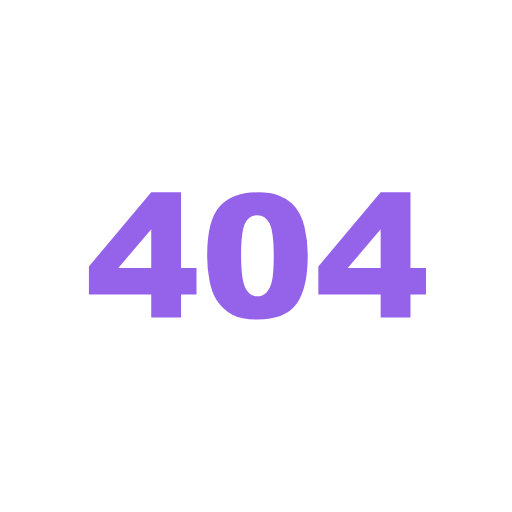
t = 0.00 s
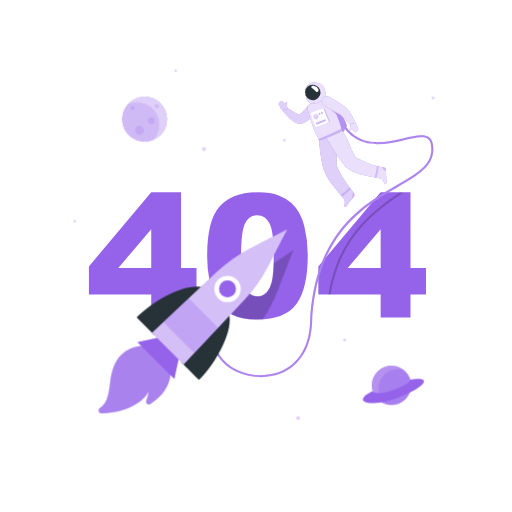
t = 1.00 s
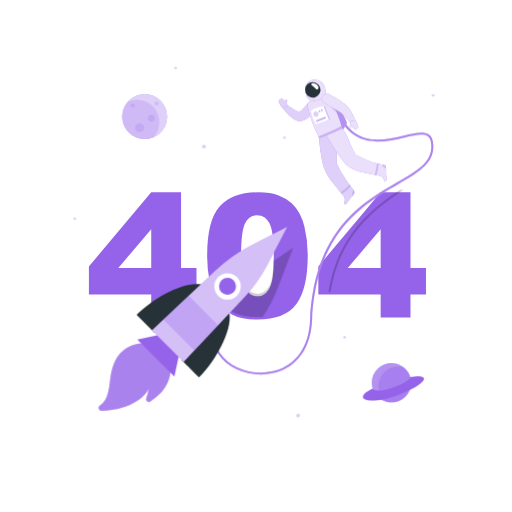
t = 1.19 s
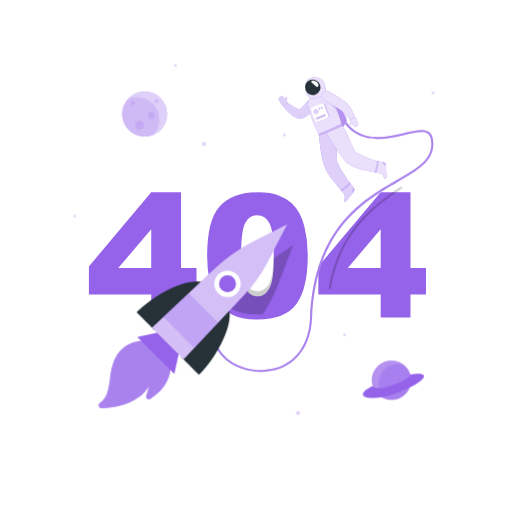
t = 1.38 s
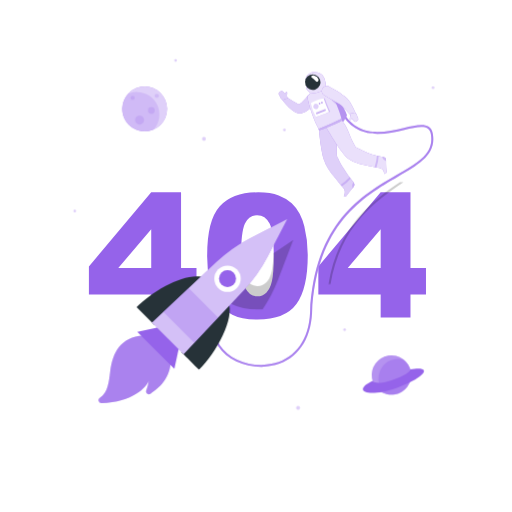
t = 1.75 s
t = 2.13 s: frame unchanged from t = 1.38 s, image omitted

The animated SVG that drew these frames (rendered in a browser with its animation timeline set to each time). Animation: 3 CSS @keyframes rules; one cycle of 2.50 s, repeats indefinitely.

<svg class="animated" id="freepik_stories-404-error" xmlns="http://www.w3.org/2000/svg" viewBox="0 0 500 500" version="1.1" xmlns:xlink="http://www.w3.org/1999/xlink" xmlns:svgjs="http://svgjs.com/svgjs"><style>svg#freepik_stories-404-error:not(.animated) .animable {opacity: 0;}svg#freepik_stories-404-error.animated #freepik--Planets--inject-61 {animation: 1s 1 forwards cubic-bezier(.36,-0.01,.5,1.38) slideDown,1.5s Infinite  linear floating;animation-delay: 0s,1s;}svg#freepik_stories-404-error.animated #freepik--Astronaut--inject-61 {animation: 1s 1 forwards cubic-bezier(.36,-0.01,.5,1.38) slideUp,1.5s Infinite  linear floating;animation-delay: 0s,1s;}svg#freepik_stories-404-error.animated #freepik--Rocket--inject-61 {animation: 1s 1 forwards cubic-bezier(.36,-0.01,.5,1.38) slideUp,1.5s Infinite  linear floating;animation-delay: 0s,1s;}            @keyframes slideDown {                0% {                    opacity: 0;                    transform: translateY(-30px);                }                100% {                    opacity: 1;                    transform: translateY(0);                }            }                    @keyframes floating {                0% {                    opacity: 1;                    transform: translateY(0px);                }                50% {                    transform: translateY(-10px);                }                100% {                    opacity: 1;                    transform: translateY(0px);                }            }                    @keyframes slideUp {                0% {                    opacity: 0;                    transform: translateY(30px);                }                100% {                    opacity: 1;                    transform: inherit;                }            }        .animator-hidden { display: none; }</style><g id="freepik--background-complete--inject-61" class="animable animator-hidden" style="transform-origin: 250px 250.025px;"><path d="M238.4,445.05H45.3a5.71,5.71,0,0,1-5.71-5.71V60.66A5.71,5.71,0,0,1,45.3,55H238.4a5.71,5.71,0,0,1,5.71,5.71V439.34A5.71,5.71,0,0,1,238.4,445.05ZM45.3,55.2a5.47,5.47,0,0,0-5.46,5.46V439.34a5.47,5.47,0,0,0,5.46,5.46H238.4a5.47,5.47,0,0,0,5.46-5.46V60.66a5.47,5.47,0,0,0-5.46-5.46Z" style="fill: rgb(235, 235, 235); transform-origin: 141.85px 250.025px;" id="eln8jsbdurgw" class="animable"></path><path d="M454.7,445.05H261.6a5.71,5.71,0,0,1-5.71-5.71V60.66A5.71,5.71,0,0,1,261.6,55H454.7a5.71,5.71,0,0,1,5.71,5.71V439.34A5.71,5.71,0,0,1,454.7,445.05ZM261.6,55.2a5.47,5.47,0,0,0-5.46,5.46V439.34a5.47,5.47,0,0,0,5.46,5.46H454.7a5.47,5.47,0,0,0,5.46-5.46V60.66a5.47,5.47,0,0,0-5.46-5.46Z" style="fill: rgb(235, 235, 235); transform-origin: 358.15px 250.025px;" id="elit5sr66c4zj" class="animable"></path><polygon points="113.05 168.25 114.67 171.52 118.29 172.05 115.67 174.6 116.29 178.2 113.05 176.5 109.82 178.2 110.44 174.6 107.82 172.05 111.44 171.52 113.05 168.25" style="fill: rgb(235, 235, 235); transform-origin: 113.055px 173.225px;" id="elvo351rvqukt" class="animable"></polygon><polygon points="436.7 322.48 438.32 325.76 441.94 326.29 439.32 328.83 439.94 332.44 436.7 330.74 433.47 332.44 434.09 328.83 431.47 326.29 435.09 325.76 436.7 322.48" style="fill: rgb(245, 245, 245); transform-origin: 436.705px 327.46px;" id="elz9gabgemzei" class="animable"></polygon><polygon points="372.6 417.57 374.22 420.84 377.83 421.37 375.21 423.92 375.83 427.52 372.6 425.82 369.37 427.52 369.98 423.92 367.37 421.37 370.98 420.84 372.6 417.57" style="fill: rgb(245, 245, 245); transform-origin: 372.6px 422.545px;" id="el0gxnrunms2z5" class="animable"></polygon><path d="M225.94,110.15l.6,1.22,1.35.2a.4.4,0,0,1,.22.69l-1,.95.23,1.34a.41.41,0,0,1-.59.43l-1.2-.64-1.2.64a.41.41,0,0,1-.59-.43l.22-1.34-1-.95a.4.4,0,0,1,.23-.69l1.34-.2.6-1.22A.41.41,0,0,1,225.94,110.15Z" style="fill: rgb(235, 235, 235); transform-origin: 225.546px 112.437px;" id="elmvphib287rp" class="animable"></path><path d="M60.78,402l.6,1.21,1.34.2a.41.41,0,0,1,.23.7l-1,.94.23,1.34a.41.41,0,0,1-.59.43l-1.2-.63-1.2.63a.41.41,0,0,1-.59-.43l.23-1.34-1-.94a.41.41,0,0,1,.22-.7l1.34-.2L60,402A.41.41,0,0,1,60.78,402Z" style="fill: rgb(245, 245, 245); transform-origin: 60.3893px 404.29px;" id="elddw06u8lkde" class="animable"></path><path d="M87.75,97.3l.6,1.22,1.35.19a.41.41,0,0,1,.22.7l-1,1,.23,1.33a.4.4,0,0,1-.59.43l-1.2-.63-1.2.63a.4.4,0,0,1-.59-.43l.22-1.33-1-1a.41.41,0,0,1,.23-.7l1.34-.19L87,97.3A.41.41,0,0,1,87.75,97.3Z" style="fill: rgb(235, 235, 235); transform-origin: 87.3557px 99.6393px;" id="elc2qezsjywbo" class="animable"></path><path d="M86.13,338.32A1.33,1.33,0,1,1,84.8,337,1.33,1.33,0,0,1,86.13,338.32Z" style="fill: rgb(235, 235, 235); transform-origin: 84.8px 338.33px;" id="ellrxgek4jmd" class="animable"></path><path d="M275.67,171.89a1.33,1.33,0,1,1-1.33-1.32A1.32,1.32,0,0,1,275.67,171.89Z" style="fill: rgb(235, 235, 235); transform-origin: 274.34px 171.9px;" id="el26cio8v88mw" class="animable"></path><path d="M206.71,98.4a1.33,1.33,0,1,1-1.33-1.33A1.34,1.34,0,0,1,206.71,98.4Z" style="fill: rgb(245, 245, 245); transform-origin: 205.38px 98.4px;" id="eli3ij5jqb3ns" class="animable"></path><g id="eln1gb9pi59m"><circle cx="207.14" cy="415.38" r="7.35" style="fill: rgb(240, 240, 240); transform-origin: 207.14px 415.38px; transform: rotate(-13.28deg);" class="animable" id="elp5z0pizeu3r"></circle></g><path d="M204.6,411.09a7.09,7.09,0,0,0-4.19,1.36,7.34,7.34,0,0,0,10.5,9.23s0,0,0,0a7.17,7.17,0,0,0-6.31-10.58Z" style="fill: rgb(230, 230, 230); transform-origin: 205.786px 416.907px;" id="ellklewz74z8" class="animable"></path></g><g id="freepik--404--inject-61" class="animable" style="transform-origin: 251.415px 249.955px;"><path d="M147.68,287.64H86.83V260.17l60.85-72.34H176.8v73.9h15.09v25.91H176.8v22.48H147.68Zm0-25.91V223.89l-32.16,37.84Z" style="fill: #9563EA; transform-origin: 139.36px 248.975px;" id="elakf55rvjlzn" class="animable"></path><path d="M202.3,249.51q0-34.29,12.34-48t37.61-13.7q12.13,0,19.93,3a36.79,36.79,0,0,1,12.71,7.79,41.59,41.59,0,0,1,7.75,10.09,52.38,52.38,0,0,1,4.55,12.34,115.36,115.36,0,0,1,3.36,28q0,32.72-11.07,47.89t-38.13,15.18q-15.18,0-24.53-4.84a39.76,39.76,0,0,1-15.33-14.19q-4.35-6.64-6.77-18.17A124.33,124.33,0,0,1,202.3,249.51Zm33.14.08q0,23,4.05,31.37t11.77,8.41a12.34,12.34,0,0,0,8.82-3.57q3.74-3.57,5.5-11.28t1.76-24q0-23.94-4.06-32.19t-12.18-8.24q-8.28,0-12,8.41T235.44,249.59Z" style="fill: #9563EA; transform-origin: 251.423px 249.955px;" id="el8xo8l1ucimi" class="animable"></path><path d="M371.74,287.64H310.89V260.17l60.85-72.34h29.12v73.9H416v25.91H400.86v22.48H371.74Zm0-25.91V223.89l-32.15,37.84Z" style="fill: #9563EA; transform-origin: 363.445px 248.975px;" id="el9cy3yukbbt5" class="animable"></path></g><g id="freepik--Planets--inject-61" class="animable" style="transform-origin: 247.91px 238.95px;"><g id="eltqu27fdlgx"><g style="opacity: 0.3; transform-origin: 247.91px 238.95px;" class="animable" id="elan5lfsso2cr"><path d="M201,145.62a1.87,1.87,0,1,1-1.86-1.87A1.86,1.86,0,0,1,201,145.62Z" style="fill: #9563EA; transform-origin: 199.13px 145.62px;" id="elzeee3y5qkde" class="animable"></path><circle cx="72.97" cy="216.13" r="1.32" style="fill: #9563EA; transform-origin: 72.97px 216.13px;" id="eltlfn6681l6" class="animable"></circle><circle cx="291.05" cy="408.33" r="1.89" style="fill: #9563EA; transform-origin: 291.05px 408.33px;" id="elkc7n1g6el9" class="animable"></circle><circle cx="336.5" cy="332" r="1.32" style="fill: #9563EA; transform-origin: 336.5px 332px;" id="el3v440mcri1i" class="animable"></circle><path d="M424.17,95.62a1.32,1.32,0,1,1-1.32-1.32A1.32,1.32,0,0,1,424.17,95.62Z" style="fill: #9563EA; transform-origin: 422.85px 95.62px;" id="elewoz9z6itbw" class="animable"></path><path d="M172.75,69a1.32,1.32,0,1,1-1.32-1.32A1.33,1.33,0,0,1,172.75,69Z" style="fill: #9563EA; transform-origin: 171.43px 69px;" id="elqp307b0262r" class="animable"></path><circle cx="277.7" cy="136.94" r="1.32" style="fill: #9563EA; transform-origin: 277.7px 136.94px;" id="elonta1arec7d" class="animable"></circle></g></g><circle cx="141.23" cy="116.36" r="21.91" style="fill: #9563EA; transform-origin: 141.23px 116.36px;" id="elt8d31j1ivgf" class="animable"></circle><g id="elgijphfa9kil"><circle cx="141.23" cy="116.36" r="21.91" style="fill: rgb(255, 255, 255); opacity: 0.7; transform-origin: 141.23px 116.36px;" class="animable" id="elbu3we1mfo0w"></circle></g><g id="elnutddc2d5vq"><path d="M133.68,99.83A21.84,21.84,0,0,0,125,101.6a21.92,21.92,0,0,0,24.87,34.89h0a21.92,21.92,0,0,0-16.23-36.65Z" style="fill: #9563EA; opacity: 0.2; transform-origin: 137.425px 119.051px;" class="animable" id="elcjbcjzwvukg"></path></g><g id="elvufitinmt9"><path d="M131.5,105.62a2,2,0,1,1-2-2A2,2,0,0,1,131.5,105.62Z" style="fill: #9563EA; opacity: 0.2; transform-origin: 129.5px 105.62px;" class="animable" id="elmyg26bwu2xh"></path></g><g id="elgkme5bkzm9"><path d="M155.06,103.62a2,2,0,1,1-2-2A2,2,0,0,1,155.06,103.62Z" style="fill: #9563EA; opacity: 0.2; transform-origin: 153.06px 103.62px;" class="animable" id="elmmp7qpd3juc"></path></g><g id="el08t1e1m6v6r3"><path d="M151.06,117.9a3.28,3.28,0,1,1-3.28-3.28A3.28,3.28,0,0,1,151.06,117.9Z" style="fill: #9563EA; opacity: 0.2; transform-origin: 147.78px 117.9px;" class="animable" id="el5g5b563cdgh"></path></g><g id="eld1c2o7wioki"><path d="M140.64,127.25a4.38,4.38,0,1,1-4.38-4.38A4.38,4.38,0,0,1,140.64,127.25Z" style="fill: #9563EA; opacity: 0.2; transform-origin: 136.26px 127.25px;" class="animable" id="elv0vsnfi76vc"></path></g><g id="elg7klnrsg6fw"><circle cx="382.2" cy="376.25" r="19.23" style="fill: #9563EA; transform-origin: 382.2px 376.25px; transform: rotate(-76.72deg);" class="animable" id="ellive4od91ls"></circle></g><g id="el48j0oxc17d6"><circle cx="382.2" cy="376.25" r="19.23" style="fill: rgb(255, 255, 255); opacity: 0.3; transform-origin: 382.2px 376.25px; transform: rotate(-76.72deg);" class="animable" id="ely429fqqxxy"></circle></g><g id="elx7gmnf03g9"><path d="M394.33,361.34a19.22,19.22,0,0,0-17.67,33.32,19,19,0,0,0,5.53.82,19.23,19.23,0,0,0,12.14-34.14Z" style="fill: #9563EA; opacity: 0.4; transform-origin: 385.486px 378px;" class="animable" id="elsvrsqjq2kx8"></path></g><path d="M363.83,382c-20.53,9.66-5.22,17.11,23.71,6.71,26.79-9.63,37-21.77,13-18C401.83,375.76,368.28,388.83,363.83,382Z" style="fill: #9563EA; transform-origin: 384.229px 381.874px;" id="elo93nb6rtmlm" class="animable"></path></g><g id="freepik--Astronaut--inject-61" class="animable" style="transform-origin: 315.482px 224.349px;"><g id="el5o438mxrrwr"><path d="M394.1,187.83C367.21,206,332.4,230,322.79,287.64h-2.05c9.35-57,42.89-81.57,69.79-99.81Z" style="opacity: 0.2; transform-origin: 357.42px 237.735px;" class="animable" id="el2rjbrtto0mb"></path></g><path d="M255,368.27c-17,0-33.81-7.67-42-20.19-5.05-7.74-10.92-23.95,6.56-45.58l1.55,1.26c-12.36,15.3-14.64,30.65-6.43,43.23,10,15.3,33.59,23,53.73,17.52,20.63-5.61,33.15-23.55,34.36-49.22,4.13-87.81,50.78-114.86,84.84-134.61,21.17-12.27,36.46-21.13,33.1-39.84-.47-2.59-1.5-4.38-3.17-5.48-4.35-2.87-12.85-.88-22.69,1.41-19.31,4.5-45.75,10.66-61.5-16.13l1.73-1c15,25.53,39.57,19.8,59.32,15.2,10.29-2.39,19.17-4.46,24.24-1.13,2.15,1.41,3.47,3.64,4,6.8,3.61,20.08-13,29.72-34.05,41.92-33.67,19.52-79.77,46.25-83.85,133-1.26,26.6-14.32,45.21-35.84,51.06A52.88,52.88,0,0,1,255,368.27Z" style="fill: #9563EA; transform-origin: 315.482px 243.955px;" id="elrouy6snn41n" class="animable"></path><g id="eli150y7ymx3b"><path d="M255,368.27c-17,0-33.81-7.67-42-20.19-5.05-7.74-10.92-23.95,6.56-45.58l1.55,1.26c-12.36,15.3-14.64,30.65-6.43,43.23,10,15.3,33.59,23,53.73,17.52,20.63-5.61,33.15-23.55,34.36-49.22,4.13-87.81,50.78-114.86,84.84-134.61,21.17-12.27,36.46-21.13,33.1-39.84-.47-2.59-1.5-4.38-3.17-5.48-4.35-2.87-12.85-.88-22.69,1.41-19.31,4.5-45.75,10.66-61.5-16.13l1.73-1c15,25.53,39.57,19.8,59.32,15.2,10.29-2.39,19.17-4.46,24.24-1.13,2.15,1.41,3.47,3.64,4,6.8,3.61,20.08-13,29.72-34.05,41.92-33.67,19.52-79.77,46.25-83.85,133-1.26,26.6-14.32,45.21-35.84,51.06A52.88,52.88,0,0,1,255,368.27Z" style="fill: rgb(255, 255, 255); opacity: 0.2; transform-origin: 315.482px 243.955px;" class="animable" id="elpjb99p3nl6n"></path></g><path d="M312.76,97a46.05,46.05,0,0,1,13.58,2.13s11,18.77,12.3,23.07c-.46,4.24-7.61,11.19-7.61,11.19Z" style="fill: #9563EA; transform-origin: 325.7px 115.195px;" id="elbjy47xs8wj" class="animable"></path><g id="elvx2ovfxffpc"><path d="M312.76,97a46.05,46.05,0,0,1,13.58,2.13s11,18.77,12.3,23.07c-.46,4.24-7.61,11.19-7.61,11.19Z" style="fill: rgb(255, 255, 255); opacity: 0.3; transform-origin: 325.7px 115.195px;" class="animable" id="el3zlvv0cuplg"></path></g><path d="M345.34,188.13a141.41,141.41,0,0,1-11.56-16.38q-1.26-2.17-2.39-4.42c-.43-.85-.84-1.7-1.24-2.56a10.76,10.76,0,0,1-1.21-2.69c-1.2-12.67,3.14-22-1-32.17l-16.48,6.44s1.4,18.12,4.6,29c2,6.73,6.48,12.55,10.81,17.94,1.35,1.68,2.65,3.41,4,5.1s2.71,3.06,4,4.65c1.95,2.41,2.59,4.72,1.12,7.56l-.25.45c-.42.74,1.54,1.58,2.78,0,2-2.58,1.72-2.42,3.46-4.62,1.06-1.33,2.27-2.78,3.32-4A3.37,3.37,0,0,0,345.34,188.13Z" style="fill: #9563EA; transform-origin: 328.778px 165.928px;" id="el1ddqbrk2jhv" class="animable"></path><g id="eljjy4976ty4"><path d="M345.34,188.13a141.41,141.41,0,0,1-11.56-16.38q-1.26-2.17-2.39-4.42c-.43-.85-.84-1.7-1.24-2.56a10.76,10.76,0,0,1-1.21-2.69c-1.2-12.67,3.14-22-1-32.17l-16.48,6.44s1.4,18.12,4.6,29c2,6.73,6.48,12.55,10.81,17.94,1.35,1.68,2.65,3.41,4,5.1s2.71,3.06,4,4.65c1.95,2.41,2.59,4.72,1.12,7.56l-.25.45c-.42.74,1.54,1.58,2.78,0,2-2.58,1.72-2.42,3.46-4.62,1.06-1.33,2.27-2.78,3.32-4A3.37,3.37,0,0,0,345.34,188.13Z" style="fill: rgb(255, 255, 255); opacity: 0.7; transform-origin: 328.778px 165.928px;" class="animable" id="elzgeff28nn8"></path></g><g id="el71h3ne6u8vf"><path d="M341.31,182.92a54.69,54.69,0,0,1-8.66,7.52c.43.48.85,1,1.28,1.46a43.92,43.92,0,0,0,8.5-7.51Z" style="fill: #9563EA; opacity: 0.3; transform-origin: 337.54px 187.41px;" class="animable" id="elk6d3flixnwe"></path></g><g id="elkz41lqe3f2"><path d="M345.34,188.13l-.12-.14a5.18,5.18,0,0,0-1.27,3.17,5,5,0,0,0,.38,2.35l.95-1.13A3.37,3.37,0,0,0,345.34,188.13Z" style="fill: #9563EA; opacity: 0.3; transform-origin: 344.999px 190.75px;" class="animable" id="elk9thkp85zlf"></path></g><path d="M308.84,109a35.38,35.38,0,0,1-6.37,7.19,23.27,23.27,0,0,1-4.42,3,19,19,0,0,1-2.58,1.09l-.68.22-.22.06-.47.13a5.93,5.93,0,0,1-.88.14,7.55,7.55,0,0,1-2.51-.23,12.24,12.24,0,0,1-2.94-1.27,25,25,0,0,1-2.15-1.41,40.31,40.31,0,0,1-3.58-3,53.16,53.16,0,0,1-6-6.74,2.51,2.51,0,0,1,3.35-3.62l.08,0c2.36,1.5,4.74,3.08,7.06,4.49,1.18.69,2.32,1.39,3.45,1.93a15.29,15.29,0,0,0,1.59.72,3.12,3.12,0,0,0,1.07.26c.06,0,0-.07-.37-.06a2.93,2.93,0,0,0-.35,0l-.22.05,0,0,.33-.17a13.53,13.53,0,0,0,1.29-.79,18.4,18.4,0,0,0,2.5-2.12,63.62,63.62,0,0,0,4.9-5.79l0,0a5,5,0,0,1,8,5.93Z" style="fill: #9563EA; transform-origin: 292.498px 111.132px;" id="elqslfe9kwtt" class="animable"></path><g id="elfe36dqwkhxe"><path d="M308.84,109a35.38,35.38,0,0,1-6.37,7.19,23.27,23.27,0,0,1-4.42,3,19,19,0,0,1-2.58,1.09l-.68.22-.22.06-.47.13a5.93,5.93,0,0,1-.88.14,7.55,7.55,0,0,1-2.51-.23,12.24,12.24,0,0,1-2.94-1.27,25,25,0,0,1-2.15-1.41,40.31,40.31,0,0,1-3.58-3,53.16,53.16,0,0,1-6-6.74,2.51,2.51,0,0,1,3.35-3.62l.08,0c2.36,1.5,4.74,3.08,7.06,4.49,1.18.69,2.32,1.39,3.45,1.93a15.29,15.29,0,0,0,1.59.72,3.12,3.12,0,0,0,1.07.26c.06,0,0-.07-.37-.06a2.93,2.93,0,0,0-.35,0l-.22.05,0,0,.33-.17a13.53,13.53,0,0,0,1.29-.79,18.4,18.4,0,0,0,2.5-2.12,63.62,63.62,0,0,0,4.9-5.79l0,0a5,5,0,0,1,8,5.93Z" style="fill: rgb(255, 255, 255); opacity: 0.7; transform-origin: 292.498px 111.132px;" class="animable" id="elu4gc4u07mvb"></path></g><path d="M272.29,102.42l1.17,2s.89,2.62,2.68,3.1l4.86-1.57-.25-.41h0c-.62-.94-.55-2.77-.34-4.29s-.57-1.57-1.15-1.19a3.82,3.82,0,0,0-.84,1.65,7.77,7.77,0,0,0-.79-.93l-1.48-1.48a1.72,1.72,0,0,0-2.34-.06l-1.2,1.07A1.71,1.71,0,0,0,272.29,102.42Z" style="fill: #9563EA; transform-origin: 276.531px 103.165px;" id="elzqikdelt8q" class="animable"></path><g id="elct06mcfyrgf"><path d="M272.29,102.42l1.17,2s.89,2.62,2.68,3.1l4.86-1.57-.25-.41h0c-.62-.94-.55-2.77-.34-4.29s-.57-1.57-1.15-1.19a3.82,3.82,0,0,0-.84,1.65,7.77,7.77,0,0,0-.79-.93l-1.48-1.48a1.72,1.72,0,0,0-2.34-.06l-1.2,1.07A1.71,1.71,0,0,0,272.29,102.42Z" style="fill: rgb(255, 255, 255); opacity: 0.7; transform-origin: 276.531px 103.165px;" class="animable" id="elhmye6fobrzc"></path></g><path d="M317.67,95.22a59.64,59.64,0,0,0-15.34,6.47,4.32,4.32,0,0,0-1.94,4.53c1.93,9.44,6.32,22.08,11.06,30.13l22.11-9.15c.15-3.9-5.22-16.52-10.69-28.72C321.89,96.29,320,94.66,317.67,95.22Z" style="fill: #9563EA; transform-origin: 316.932px 115.729px;" id="elnz1dqml4hma" class="animable"></path><g id="el667rsfv5ulc"><path d="M317.67,95.22a59.64,59.64,0,0,0-15.34,6.47,4.32,4.32,0,0,0-1.94,4.53c1.93,9.44,6.32,22.08,11.06,30.13l22.11-9.15c.15-3.9-5.22-16.52-10.69-28.72C321.89,96.29,320,94.66,317.67,95.22Z" style="fill: rgb(255, 255, 255); opacity: 0.8; transform-origin: 316.932px 115.729px;" class="animable" id="eljz38555dzgp"></path></g><g id="elu9zzy9fm9te"><path d="M326.3,106.21l-4.39-1.47c1,2.57,4.53,5.82,7,7.73C328.11,110.47,327.22,108.37,326.3,106.21Z" style="fill: #9563EA; opacity: 0.3; transform-origin: 325.41px 108.605px;" class="animable" id="elkxfy7kc1md9"></path></g><path d="M316.22,85.32c-1.83-3.48-5.78-5.23-10.52-4.84-4,.34-7.54,4.42-7.12,6.62S302.36,90.24,303,91l-2.77,2a3,3,0,0,0-.6,4.29c1.17,1.48,2.71,3,3.6,4.12,7.66-.2,13.33-3.12,15.38-5.93C317.84,91.92,318,88.78,316.22,85.32Z" style="fill: #9563EA; transform-origin: 308.578px 90.9182px;" id="elsp6ovi8rwwm" class="animable"></path><g id="el2jum2fqe6yw"><path d="M316.22,85.32c-1.83-3.48-5.78-5.23-10.52-4.84-4,.34-7.54,4.42-7.12,6.62S302.36,90.24,303,91l-2.77,2a3,3,0,0,0-.6,4.29c1.17,1.48,2.71,3,3.6,4.12,7.66-.2,13.33-3.12,15.38-5.93C317.84,91.92,318,88.78,316.22,85.32Z" style="fill: rgb(255, 255, 255); opacity: 0.8; transform-origin: 308.578px 90.9182px;" class="animable" id="el8odemu6uy3d"></path></g><path d="M312.46,87.48a7.57,7.57,0,1,1-9.81-4.3A7.58,7.58,0,0,1,312.46,87.48Z" style="fill: rgb(38, 50, 56); transform-origin: 305.407px 90.2315px;" id="eleua8q07870i" class="animable"></path><path d="M377.39,177.6c-.11-3.29-.26-3-.35-5.77-.06-1.7-.07-3.59-.08-5.22a3.36,3.36,0,0,0-2.7-3.28c-1.32-.27-2.65-.52-4-.8-1.73-.37-3.44-.77-5.13-1.26-1.32-.38-2.62-.8-3.91-1.27s-2.74-1-4.08-1.62c-1.58-.67-3.14-1.39-4.68-2.14-1.73-.82-3.44-1.68-5.15-2.55-6.58-10.89-6.72-18.07-13.78-26.49l-15.16,6.86s11.14,19.76,18.72,28.14c4.37,4.82,11.22,7,17.33,8.58,4.41,1.13,8.88,2,13.35,2.83,1.74.32,3.63.44,5.13,1.48a5.74,5.74,0,0,1,2.14,3.45q.1.42.18.84C375.41,180.22,377.46,179.58,377.39,177.6Z" style="fill: #9563EA; transform-origin: 347.881px 153.47px;" id="elzbhiv9vwjm" class="animable"></path><g id="elgdwqgt8chou"><path d="M377.39,177.6c-.11-3.29-.26-3-.35-5.77-.06-1.7-.07-3.59-.08-5.22a3.36,3.36,0,0,0-2.7-3.28c-1.32-.27-2.65-.52-4-.8-1.73-.37-3.44-.77-5.13-1.26-1.32-.38-2.62-.8-3.91-1.27s-2.74-1-4.08-1.62c-1.58-.67-3.14-1.39-4.68-2.14-1.73-.82-3.44-1.68-5.15-2.55-6.58-10.89-6.72-18.07-13.78-26.49l-15.16,6.86s11.14,19.76,18.72,28.14c4.37,4.82,11.22,7,17.33,8.58,4.41,1.13,8.88,2,13.35,2.83,1.74.32,3.63.44,5.13,1.48a5.74,5.74,0,0,1,2.14,3.45q.1.42.18.84C375.41,180.22,377.46,179.58,377.39,177.6Z" style="fill: rgb(255, 255, 255); opacity: 0.8; transform-origin: 347.881px 153.47px;" class="animable" id="eld5tg6nbxl2u"></path></g><g id="els062iwvfon"><path d="M369.7,162.4c-.6-.13-1.2-.26-1.81-.41.05,3.46-1.57,9.42-2.16,11.23l1.9.36A38.11,38.11,0,0,0,369.7,162.4Z" style="fill: #9563EA; opacity: 0.3; transform-origin: 367.715px 167.785px;" class="animable" id="el2kpwf4fcp2"></path></g><g id="elgnzmz5dnki5"><path d="M377,166.61a3.36,3.36,0,0,0-2.69-3.28l-1-.19a4.58,4.58,0,0,0,1.63,2.9,5.09,5.09,0,0,0,2,1.14C377,167,377,166.8,377,166.61Z" style="fill: #9563EA; opacity: 0.3; transform-origin: 375.155px 165.16px;" class="animable" id="el84d793skwnc"></path></g><path d="M311.05,87.54c.4,1.52-1.3,3.11-2.65,1.8a30.83,30.83,0,0,0-4.12-3.69c-1.39-.87.46-2.39,2.65-1.8A5.94,5.94,0,0,1,311.05,87.54Z" style="fill: rgb(255, 255, 255); transform-origin: 307.454px 86.7717px;" id="ele2zzgnekl68" class="animable"></path><path d="M311.16,135.86c-.7.26.58,1.46.58,1.46s14-4.79,22.5-9.72a1.88,1.88,0,0,0-.68-1.58A216,216,0,0,1,311.16,135.86Z" style="fill: #9563EA; transform-origin: 322.598px 131.67px;" id="elfg5a8gqusqa" class="animable"></path><g id="elu7j6uolod7"><path d="M311.16,135.86c-.7.26.58,1.46.58,1.46s14-4.79,22.5-9.72a1.88,1.88,0,0,0-.68-1.58A216,216,0,0,1,311.16,135.86Z" style="fill: rgb(255, 255, 255); opacity: 0.5; transform-origin: 322.598px 131.67px;" class="animable" id="eld8v6jgr8lm8"></path></g><path d="M321.46,94.56c2.76,1.4,5.35,2.87,8,4.5,1.29.82,2.57,1.65,3.84,2.55s2.53,1.82,3.8,2.86l.47.39.59.54a12.74,12.74,0,0,1,1,1c.32.35.59.69.85,1s.54.68.77,1a43.8,43.8,0,0,1,2.58,4,59.05,59.05,0,0,1,4,8.35,2.52,2.52,0,0,1-4.19,2.62l-.05-.06c-2-2.13-3.93-4.37-5.87-6.46s-3.91-4.21-5.54-5.14c-2.27-1.41-4.8-2.82-7.31-4.2l-7.56-4.2h0a5,5,0,0,1,4.68-8.84Z" style="fill: #9563EA; transform-origin: 330.851px 109.024px;" id="el0pauxmlmtnzq" class="animable"></path><g id="el1jj3jfqnjug"><path d="M321.46,94.56c2.76,1.4,5.35,2.87,8,4.5,1.29.82,2.57,1.65,3.84,2.55s2.53,1.82,3.8,2.86l.47.39.59.54a12.74,12.74,0,0,1,1,1c.32.35.59.69.85,1s.54.68.77,1a43.8,43.8,0,0,1,2.58,4,59.05,59.05,0,0,1,4,8.35,2.52,2.52,0,0,1-4.19,2.62l-.05-.06c-2-2.13-3.93-4.37-5.87-6.46s-3.91-4.21-5.54-5.14c-2.27-1.41-4.8-2.82-7.31-4.2l-7.56-4.2h0a5,5,0,0,1,4.68-8.84Z" style="fill: rgb(255, 255, 255); opacity: 0.8; transform-origin: 330.851px 109.024px;" class="animable" id="eltrcwz5fzs4"></path></g><path d="M349.73,125.74l-.85-2.13s-.47-2.72-2.16-3.48l-5,.79.17.44h0c.46,1,.11,2.83-.34,4.29s.31,1.65.95,1.36c.36-.16.71-.81,1.09-1.5a8.46,8.46,0,0,0,.63,1l1.23,1.69a1.72,1.72,0,0,0,2.3.44l1.36-.87A1.7,1.7,0,0,0,349.73,125.74Z" style="fill: #9563EA; transform-origin: 345.632px 124.516px;" id="el23r2j295fj" class="animable"></path><g id="elhn6xz2ryzli"><path d="M349.73,125.74l-.85-2.13s-.47-2.72-2.16-3.48l-5,.79.17.44h0c.46,1,.11,2.83-.34,4.29s.31,1.65.95,1.36c.36-.16.71-.81,1.09-1.5a8.46,8.46,0,0,0,.63,1l1.23,1.69a1.72,1.72,0,0,0,2.3.44l1.36-.87A1.7,1.7,0,0,0,349.73,125.74Z" style="fill: rgb(255, 255, 255); opacity: 0.8; transform-origin: 345.632px 124.516px;" class="animable" id="elyqkrhz5lm9"></path></g><g id="el5qraamqogc2"><path d="M317.24,106.06l-1.22.1-7.49,18.08a4,4,0,0,0,1.22-.1s9.76-3.64,12.71-5C320.48,115.05,317.24,106.06,317.24,106.06Z" style="fill: #9563EA; opacity: 0.3; transform-origin: 315.495px 115.155px;" class="animable" id="eljhi8qxzahyd"></path></g><path d="M303.57,110.8a43.41,43.41,0,0,0,5,13.44c3.66-1.26,9.76-3.64,12.72-5A135.36,135.36,0,0,1,316,106.16C312.87,106.37,306,109,303.57,110.8Z" style="fill: rgb(255, 255, 255); transform-origin: 312.43px 115.2px;" id="el94ugaswu0oc" class="animable"></path><g id="eltmf5ypaucer"><path d="M311,114.71a2.58,2.58,0,1,1-1.73-3.21A2.58,2.58,0,0,1,311,114.71Z" style="fill: #9563EA; opacity: 0.3; transform-origin: 308.528px 113.971px;" class="animable" id="elt3revs6eue"></path></g><g id="elplanijz8au"><path d="M312.91,111.27a.85.85,0,1,1-.56-1A.84.84,0,0,1,312.91,111.27Z" style="fill: #9563EA; opacity: 0.6; transform-origin: 312.083px 111.077px;" class="animable" id="elr7xuplv4acg"></path></g><g id="eli36cmh29jlp"><path d="M315.15,110.4a.85.85,0,1,1-1.62-.49.84.84,0,0,1,1.05-.56A.85.85,0,0,1,315.15,110.4Z" style="fill: #9563EA; opacity: 0.6; transform-origin: 314.325px 110.197px;" class="animable" id="elrhqlhm9722"></path></g><g id="el61lw3wumiml"><polygon points="318.29 118.19 309.04 121.84 308.49 120.02 317.73 116.37 318.29 118.19" style="fill: #9563EA; opacity: 0.5; transform-origin: 313.39px 119.105px;" class="animable" id="el45ewtsnygth"></polygon></g></g><g id="freepik--Rocket--inject-61" class="animable" style="transform-origin: 191.359px 313.79px;"><g id="eltqrbgc43ir"><path d="M267.26,257.17a94,94,0,0,1-1.68,17.35q-1.77,7.71-5.5,11.28a12.3,12.3,0,0,1-8.81,3.57q-7.71,0-11.77-8.41a23.79,23.79,0,0,1-1.21-3.11,144.31,144.31,0,0,0-15.92,16l-5.31,6.26a38.62,38.62,0,0,0,9.77,7.19q9.34,4.83,24.52,4.84c1.78,0,3.5-.05,5.17-.15a143.39,143.39,0,0,0,15.1-29l14.85-38.72Z" style="opacity: 0.2; transform-origin: 251.765px 278.205px;" class="animable" id="eldtkxvjt6ed"></path></g><path d="M133.39,310l17.5,17.5,49-46.17C183,274.88,150.16,293.19,133.39,310Z" style="fill: rgb(38, 50, 56); transform-origin: 166.64px 303.752px;" id="eln7u0u1fiyed" class="animable"></path><path d="M194.42,371c-5.59-5.6-17.5-17.5-17.5-17.5l46.17-49C229.5,321.35,211.19,354.22,194.42,371Z" style="fill: rgb(38, 50, 56); transform-origin: 200.66px 337.75px;" id="elne2efoykgjd" class="animable"></path><path d="M261.4,260.7l19.09-36.81L243.68,243a144.22,144.22,0,0,0-32.44,23l-62.75,59.07,30.83,30.83,59.07-62.75A144.22,144.22,0,0,0,261.4,260.7Z" style="fill: #9563EA; transform-origin: 214.49px 289.895px;" id="el6o470pfm3x" class="animable"></path><g id="elw5x0g1nw98"><path d="M261.4,260.7l19.09-36.81L243.68,243a144.22,144.22,0,0,0-32.44,23l-62.75,59.07,30.83,30.83,59.07-62.75A144.22,144.22,0,0,0,261.4,260.7Z" style="fill: rgb(255, 255, 255); opacity: 0.6; transform-origin: 214.49px 289.895px;" class="animable" id="elub3xu4xkbj"></path></g><circle cx="222.2" cy="282.18" r="12.9" style="fill: rgb(255, 255, 255); transform-origin: 222.2px 282.18px;" id="el1ylor89wt2b" class="animable"></circle><circle cx="222.2" cy="282.18" r="8.29" style="fill: #9563EA; transform-origin: 222.2px 282.18px;" id="elwtaqxrb8mel" class="animable"></circle><g id="elqkrr0aj0lub"><polygon points="189.75 344.82 159.56 314.63 184.28 291.37 213.01 320.11 189.75 344.82" style="fill: #9563EA; opacity: 0.3; transform-origin: 186.285px 318.095px;" class="animable" id="elcbohx0s2rnu"></polygon></g><path d="M140.22,337.62c-22.6,1.83-30.09,16.3-32.65,35.53-1.3,9.81-1.88,19.74-10.11,25.48a2.77,2.77,0,0,0,1.63,5.06c30.34-.95,44.49-15.8,46.27-22a43.06,43.06,0,0,1-2.49,9.47,2.76,2.76,0,0,0,4,3.39c8.51-5.33,19.19-15.15,19.9-31.08C160.51,354.6,140.22,337.62,140.22,337.62Z" style="fill: #9563EA; transform-origin: 131.509px 370.655px;" id="el8xw4024wf5e" class="animable"></path><g id="el1wpy5v2a3w6"><path d="M140.22,337.62c-22.6,1.83-30.09,16.3-32.65,35.53-1.3,9.81-1.88,19.74-10.11,25.48a2.77,2.77,0,0,0,1.63,5.06c30.34-.95,44.49-15.8,46.27-22a43.06,43.06,0,0,1-2.49,9.47,2.76,2.76,0,0,0,4,3.39c8.51-5.33,19.19-15.15,19.9-31.08C160.51,354.6,140.22,337.62,140.22,337.62Z" style="fill: rgb(255, 255, 255); opacity: 0.2; transform-origin: 131.509px 370.655px;" class="animable" id="el04zpzxfqux6p"></path></g><polygon points="170.28 370.3 134.08 334.1 153.36 329.93 174.45 351.02 170.28 370.3" style="fill: #9563EA; transform-origin: 154.265px 350.115px;" id="elbkuu081un57" class="animable"></polygon></g><defs>     <filter id="active" height="200%">         <feMorphology in="SourceAlpha" result="DILATED" operator="dilate" radius="2"></feMorphology>                <feFlood flood-color="#32DFEC" flood-opacity="1" result="PINK"></feFlood>        <feComposite in="PINK" in2="DILATED" operator="in" result="OUTLINE"></feComposite>        <feMerge>            <feMergeNode in="OUTLINE"></feMergeNode>            <feMergeNode in="SourceGraphic"></feMergeNode>        </feMerge>    </filter>    <filter id="hover" height="200%">        <feMorphology in="SourceAlpha" result="DILATED" operator="dilate" radius="2"></feMorphology>                <feFlood flood-color="#ff0000" flood-opacity="0.5" result="PINK"></feFlood>        <feComposite in="PINK" in2="DILATED" operator="in" result="OUTLINE"></feComposite>        <feMerge>            <feMergeNode in="OUTLINE"></feMergeNode>            <feMergeNode in="SourceGraphic"></feMergeNode>        </feMerge>            <feColorMatrix type="matrix" values="0   0   0   0   0                0   1   0   0   0                0   0   0   0   0                0   0   0   1   0 "></feColorMatrix>    </filter></defs></svg>